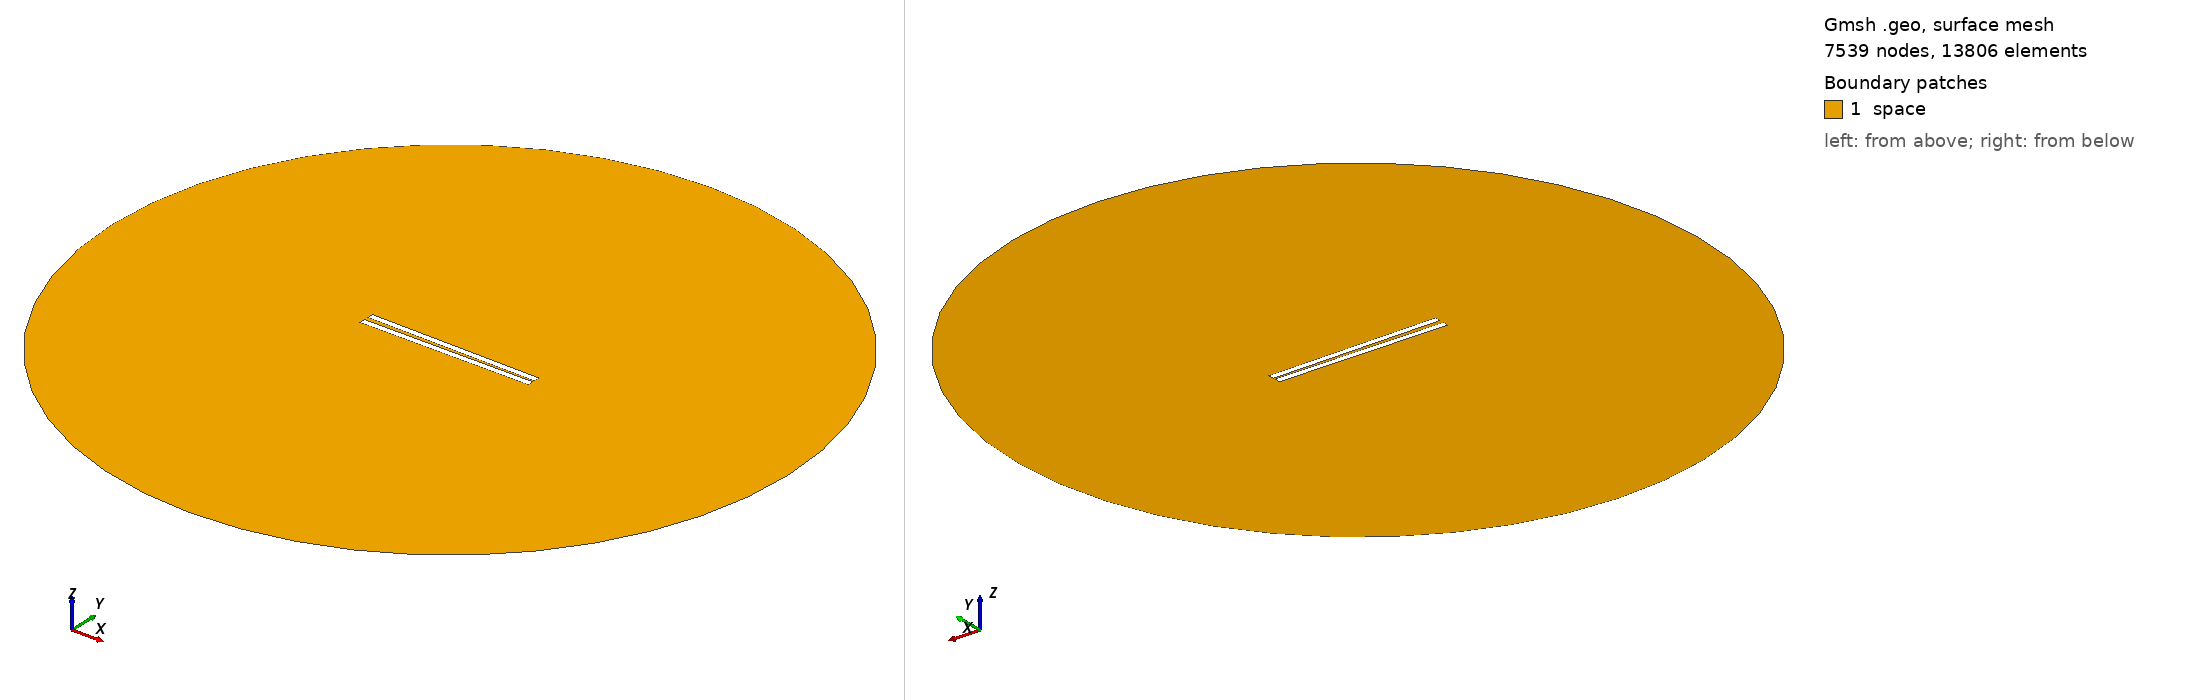

Gmsh geometry script, surface-meshed: 7539 nodes, 13806 surface elements. Boundary patches (legend numbers): 1 space. Left view from above one corner, right view from below the opposite corner. Legend entries are the model's physical surfaces. The drawing asked Gmsh for element sizes between 1% and 20% of the model's largest extent; the script's own settings can give other sizes.

=== 239.geo (drawn) ===
// Set the geometry kernel
SetFactory("OpenCASCADE");

//---------------------------------------
// Rectangles
//---------------------------------------

// Rectangle 1 (top)
Point(1) = {-49.78888888888889, 0.9166666666666666, 0, 1.0};
Point(2) = {49.78888888888889, 0.9166666666666666, 0, 1.0};
Point(3) = {49.78888888888889, 4.4944444444444445, 0, 1.0};
Point(4) = {-49.78888888888889, 4.4944444444444445, 0, 1.0};

Line(1) = {1, 2};
Line(2) = {2, 3};
Line(3) = {3, 4};
Line(4) = {4, 1};

Line Loop(1) = {1, 2, 3, 4};
Plane Surface(1) = {1};

Rotate { {0, 0, 1}, {0,  0.9166666666666666,  0}, -0.014 } {
  Surface{1};
}

// Rectangle 2 (bottom)
Point(5) = {-49.78888888888889, -0.9166666666666666, 0, 1.0};
Point(6) = {49.78888888888889, -0.9166666666666666, 0, 1.0};
Point(7) = {49.78888888888889, -4.4944444444444445, 0, 1.0};
Point(8) = {-49.78888888888889, -4.4944444444444445, 0, 1.0};

Line(5) = {5, 6};
Line(6) = {6, 7};
Line(7) = {7, 8};
Line(8) = {8, 5};

Line Loop(2) = {5, 6, 7, 8};
Plane Surface(2) = {2}; 


//---------------------------------------
// Circle
//---------------------------------------

// Define points
Point(9) = {0, 0, 0};        // Center
Point(10) = {200, 0, 0};     // Start point
Point(11) = {0, 200, 0};     // 90 degrees
Point(12) = {-200, 0, 0};    // 180 degrees
Point(13) = {0, -200, 0};    // 270 degrees

// Define circle arcs (each needs start, center, end)
Circle(9) = {10, 9, 11};
Circle(10) = {11, 9, 12};
Circle(11) = {12, 9, 13};
Circle(12) = {13, 9, 10};

// Define curve loop and surface if needed
Curve Loop(3) = {9, 10, 11, 12};
Surface(3) = {3};

//---------------------------------------
// Define Physical Groups
//---------------------------------------                

//--- Physical Curves
// Physical groups for boundaries
Physical Line("force_segment", 10) = {1};
Physical Line("upper_plate", 11) = {2, 3, 4};
Physical Line("lower_plate", 12) = {5, 6, 7, 8};
Physical Line("boundary", 20) = {9, 10, 11, 12};

// Subtract Rectangles from Circle
BooleanDifference{ Surface{3}; Delete; }{ Surface{1}; Surface{2}; Delete; }
//--- Physical Surfaces
Physical Surface("space", 30) = {3};


//---------------------------------------
// Fine mesh near the plates
//--------------------------------------- 

// Define a distance field for mesh refinement
Field[1] = Distance;
Field[1].CurvesList = {1, 2, 3, 4, 5, 6, 7, 8};  // Rectangle curves
Field[1].NumPointsPerCurve = 200;

c = 0.3;
// Define threshold field to control mesh size based on distance to attractor
Field[2] = Threshold;
Field[2].IField = 1;
Field[2].LcMin = c; // Minimum element size near the attractor
Field[2].LcMax = 100*c;  // Maximum element size away from the attractor
Field[2].DistMin = 0.01;
Field[2].DistMax = 40;

Background Field = 2;

//---------------------------------------
// 6. Generate the Mesh
//---------------------------------------
Mesh 2;  // 2D mesh generation
